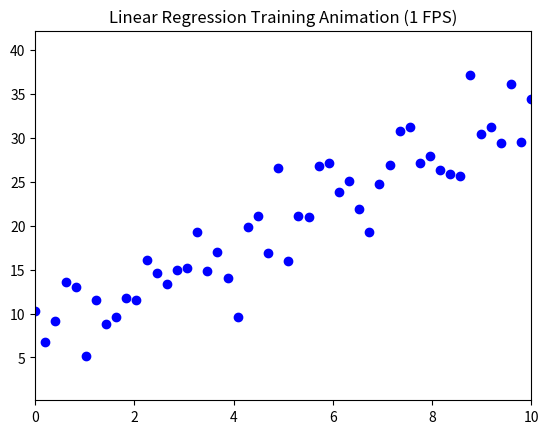

Generate this figure with matplotlib:
import numpy as np
import matplotlib.pyplot as plt
from matplotlib.animation import FuncAnimation

# --- Fake dataset ---
np.random.seed(0)
X = np.linspace(0, 10, 50)
y = 3*X + 5 + np.random.randn(50)*3   # true line: y = 3x + 5

# --- Parameters for training ---
w = 0
b = 0
lr = 0.01  # learning rate

# --- Figure ---
fig, ax = plt.subplots()
ax.scatter(X, y, color="blue", label="Data")
line, = ax.plot([], [], color="red", linewidth=2)
ax.set_xlim(0, 10)
ax.set_ylim(min(y)-5, max(y)+5)
ax.set_title("Linear Regression Training Animation (1 FPS)")

# --- Gradient Descent Step ---
def train_step(w, b):
    y_hat = w*X + b
    dw = np.mean((y_hat - y) * X)
    db = np.mean(y_hat - y)
    w -= lr * dw
    b -= lr * db
    return w, b

# --- Animation Function ---
def update(frame):
    global w, b
    w, b = train_step(w, b)

    # Update regression line
    line.set_data(X, w*X + b)
    ax.set_xlabel(f"Iteration: {frame} | w={w:.2f}, b={b:.2f}")
    return line,

# --- Create animation @ 1 FPS ---
ani = FuncAnimation(fig, update, frames=60, interval=1000, repeat=False)

plt.show()
